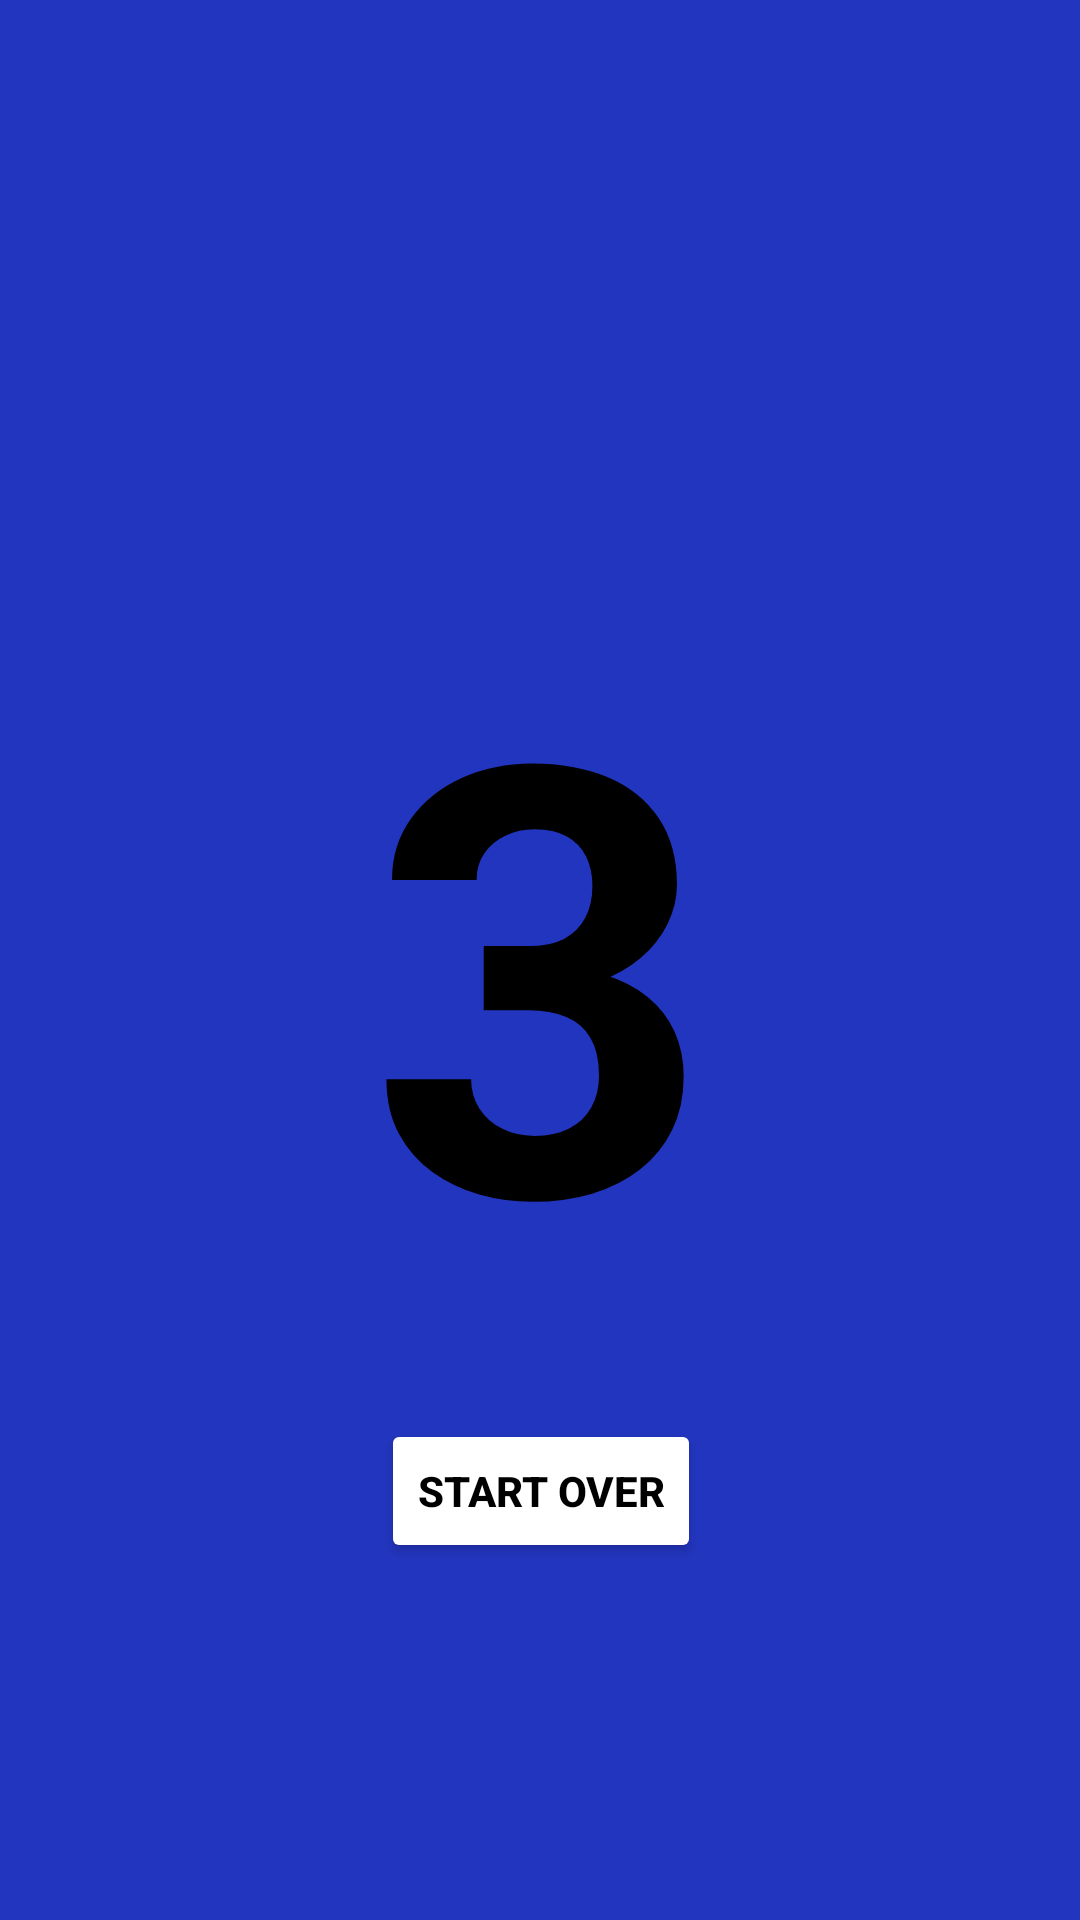

Here is an Android app screen rendered from its layout file. Give the layout XML and the strings, colors and styles it references.
<!-- AndroidManifest.xml: application theme Theme.Lec5Mission -->
<!-- res/layout/activity_third.xml -->
<?xml version="1.0" encoding="utf-8"?>
<androidx.constraintlayout.widget.ConstraintLayout xmlns:android="http://schemas.android.com/apk/res/android"
    xmlns:app="http://schemas.android.com/apk/res-auto"
    xmlns:tools="http://schemas.android.com/tools"
    android:id="@+id/main"
    android:layout_width="match_parent"
    android:layout_height="match_parent"
    tools:context=".ThirdActivity"
    android:background="#2235BE">

    <TextView
        android:id="@+id/third"
        android:layout_width="wrap_content"
        android:layout_height="wrap_content"
        android:textStyle="bold"
        android:text="3"
        android:textSize="200dp"
        android:textColor="@color/black"
        app:layout_constraintTop_toTopOf="parent"
        app:layout_constraintBottom_toBottomOf="parent"
        app:layout_constraintStart_toStartOf="parent"
        app:layout_constraintEnd_toEndOf="parent"/>
    <Button
        android:id="@+id/btn"
        android:layout_width="wrap_content"
        android:layout_height="wrap_content"
        app:layout_constraintTop_toBottomOf="@id/third"
        app:layout_constraintStart_toStartOf="@id/third"
        app:layout_constraintEnd_toEndOf="@id/third"
        android:layout_marginTop="20dp"
        android:text="Start Over"
        android:backgroundTint="@color/white"
        android:textColor="@color/black"
        android:textStyle="bold"/>

</androidx.constraintlayout.widget.ConstraintLayout>
<!-- resources referenced by this layout -->
<resources>
  <style name="Theme.Lec5Mission" parent="Base.Theme.Lec5Mission" />
  <style name="Base.Theme.Lec5Mission" parent="Theme.Material3.DayNight.NoActionBar">
          
          
      </style>
  <!-- not gathered from this repository: default colours our renderer supplied (Android Studio template values) -->
  <color name="black">#FF000000</color>
  <color name="white">#FFFFFFFF</color>
</resources>
